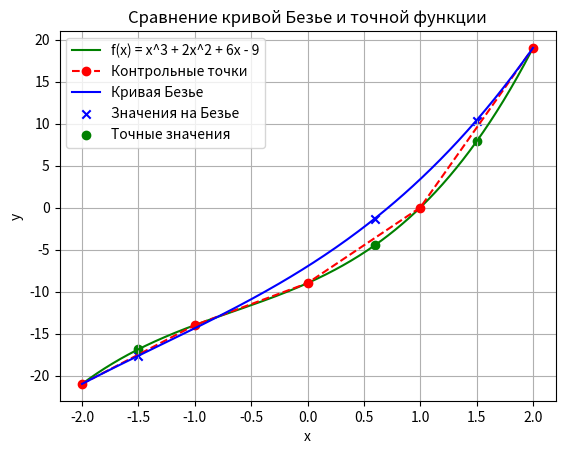

This chart was generated by the following Python code:
import numpy as np
from scipy.special import comb
import matplotlib.pyplot as plt

# Исходная функция
def f(x):
    return x**3 + 2 * x**2 + 6 * x - 9

# Контрольные точки на интервале [-2;2]
x_vals = [-2, -1, 0, 1, 2]
control = [(x, f(x)) for x in x_vals]

# Функция построения кривой Безье
def beze(control_points, points=200):
    n = len(control_points) - 1
    t_values = np.linspace(0, 1, points)  # Исправлено: t от 0 до 1
    curve = np.zeros((points, 2))

    for i in range(points):
        t = t_values[i]
        pts = np.zeros(2)
        for j, p in enumerate(control_points):
            bernstein_poly = comb(n, j) * (t ** j) * ((1 - t) ** (n - j))
            pts += bernstein_poly * np.array(p)
        curve[i] = pts

    return curve

# Построение кривой Безье
curve_pts = beze(control)

# Точки, в которых сравниваем значения
x_t = [-1.5, 0.6, 1.5]
y_beze = []
y_exact = []

# Сравнение значений на кривой и точной функции
for x_target in x_t:
    closest_index = np.argmin(np.abs(curve_pts[:, 0] - x_target))
    y_beze.append(curve_pts[closest_index, 1])
    y_exact.append(f(x_target))

# Построение графиков
x_vals_full = np.linspace(-2, 2, 400)
y_vals_full = f(x_vals_full)

plt.plot(x_vals_full, y_vals_full, 'g-', label="f(x) = x^3 + 2x^2 + 6x - 9")
plt.plot(*zip(*control), 'ro--', label="Контрольные точки")
plt.plot(curve_pts[:, 0], curve_pts[:, 1], 'b-', label="Кривая Безье")
plt.scatter(x_t, y_beze, color='blue', marker='x', label="Значения на Безье")
plt.scatter(x_t, y_exact, color='green', marker='o', label="Точные значения")
plt.legend()
plt.xlabel("x")
plt.ylabel("y")
plt.title("Сравнение кривой Безье и точной функции")
plt.grid(True)
plt.show()

# Вывод результатов
print("Контрольные точки:", control)
print("x =", x_t)
print("Значения на кривой Безье:", y_beze)
print("Точные значения функции:", y_exact)

# Абсолютные ошибки
errors = [abs(a - b) for a, b in zip(y_beze, y_exact)]
print("Абсолютные ошибки:", errors)

